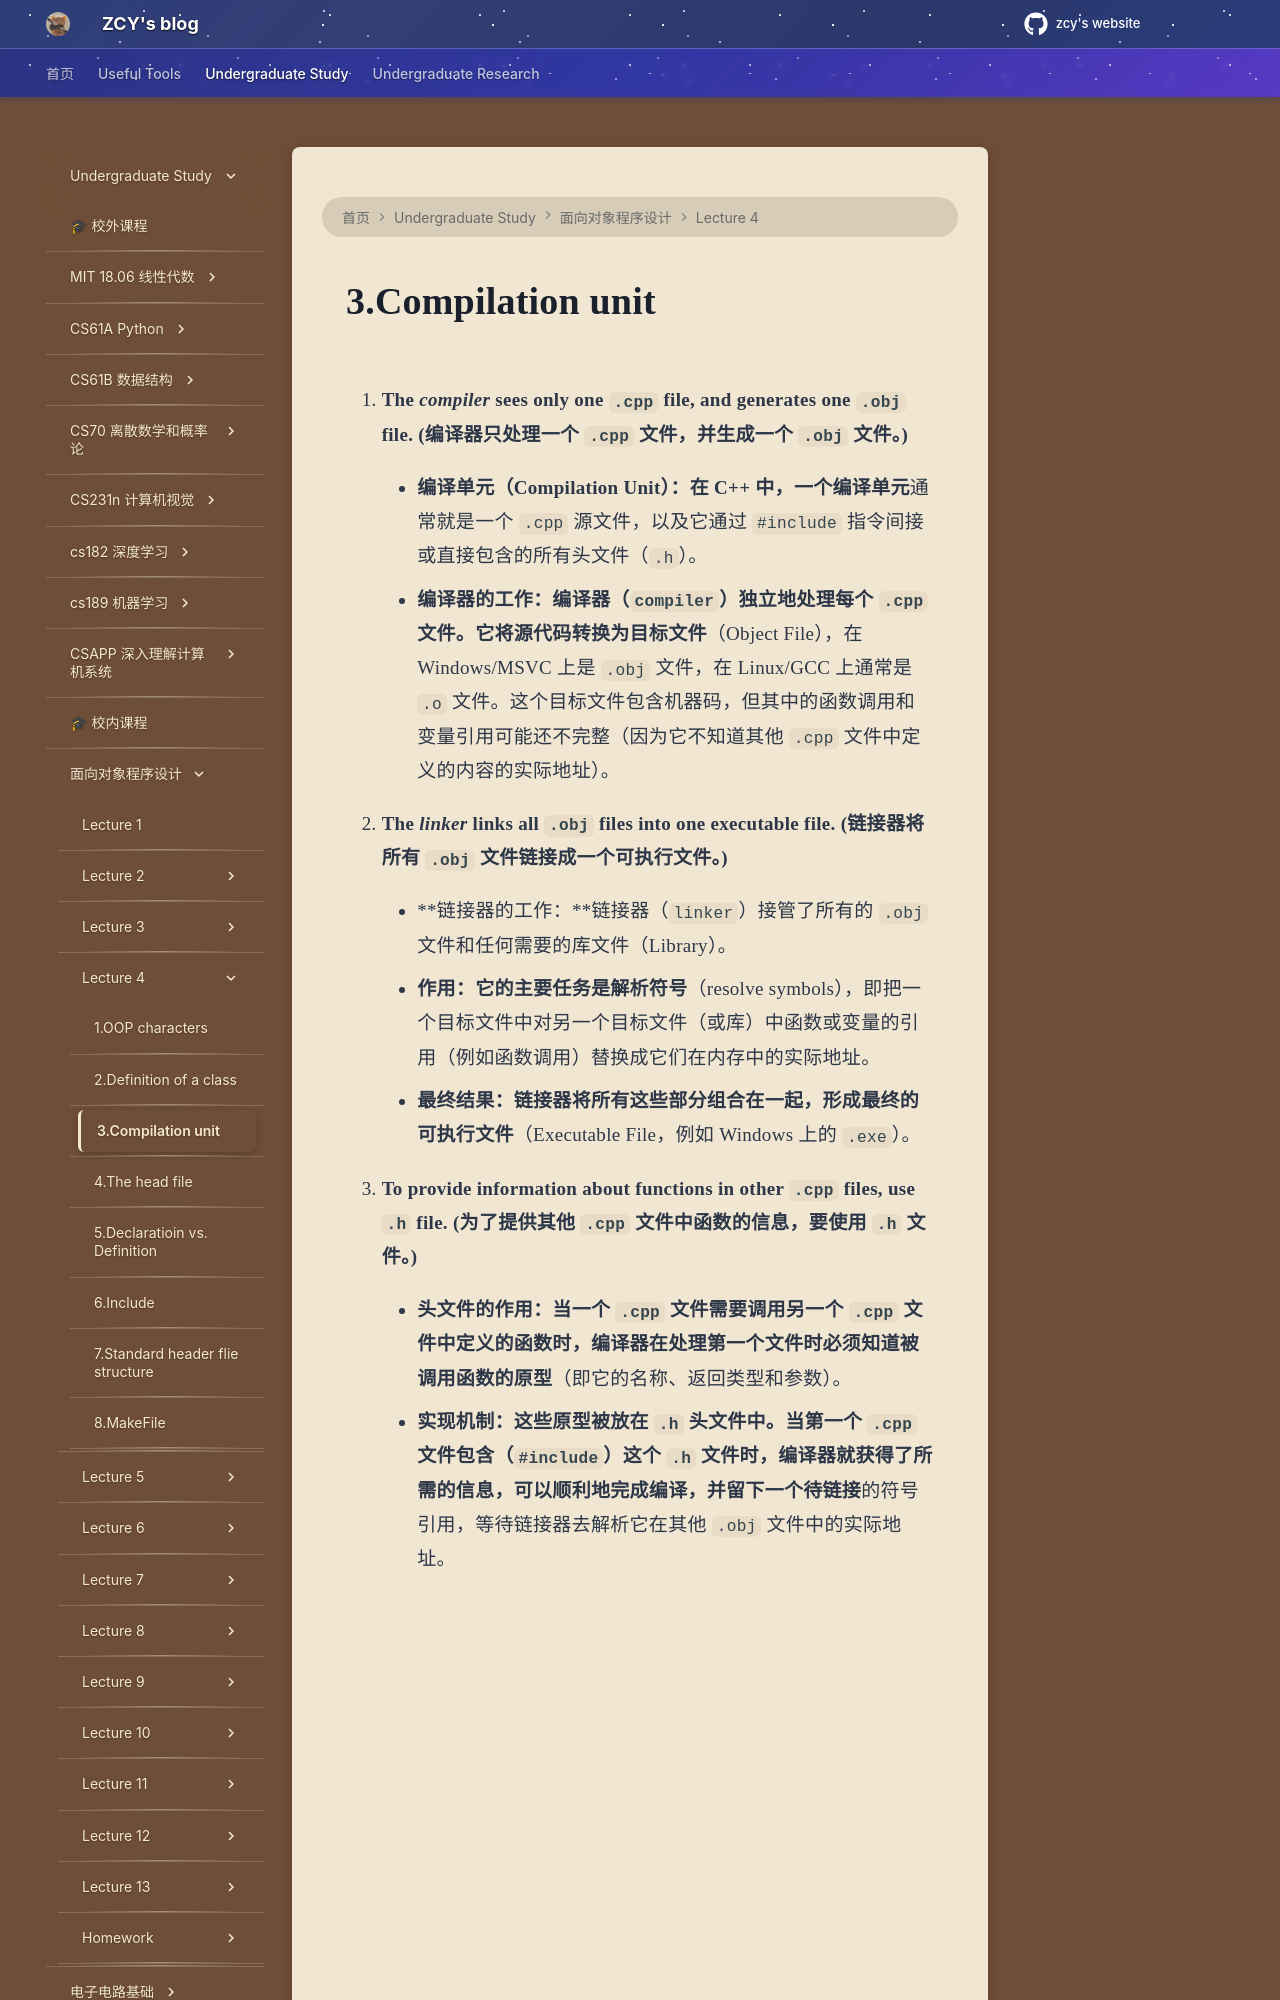

repository: mouchenmou/ZCY-s-website · page: 笔记本/面向对象程序设计/Lecture 4/3.Compilation unit/index.html · generator: mkdocs

1.  **The _compiler_ sees only one `.cpp` file, and generates one `.obj` file. (编译器只处理一个 `.cpp` 文件，并生成一个 `.obj` 文件。)**
    
    - **编译单元（Compilation Unit）：**在 C++ 中，一个**编译单元**通常就是一个 `.cpp` 源文件，以及它通过 `#include` 指令间接或直接包含的所有头文件（`.h`）。
        
    - **编译器的工作：**编译器（`compiler`）独立地处理每个 `.cpp` 文件。它将源代码转换为**目标文件**（Object File），在 Windows/MSVC 上是 `.obj` 文件，在 Linux/GCC 上通常是 `.o` 文件。这个目标文件包含机器码，但其中的函数调用和变量引用可能还不完整（因为它不知道其他 `.cpp` 文件中定义的内容的实际地址）。
        
2.  **The _linker_ links all `.obj` files into one executable file. (链接器将所有 `.obj` 文件链接成一个可执行文件。)**
    
    - **链接器的工作：**链接器（`linker`）接管了所有的 `.obj` 文件和任何需要的库文件（Library）。
        
    - **作用：**它的主要任务是**解析符号**（resolve symbols），即把一个目标文件中对另一个目标文件（或库）中函数或变量的引用（例如函数调用）替换成它们在内存中的实际地址。
        
    - **最终结果：**链接器将所有这些部分组合在一起，形成最终的**可执行文件**（Executable File，例如 Windows 上的 `.exe`）。
        
3.  **To provide information about functions in other `.cpp` files, use `.h` file. (为了提供其他 `.cpp` 文件中函数的信息，要使用 `.h` 文件。)**
    
    - **头文件的作用：**当一个 `.cpp` 文件需要调用另一个 `.cpp` 文件中定义的函数时，编译器在处理第一个文件时必须知道被调用函数的**原型**（
